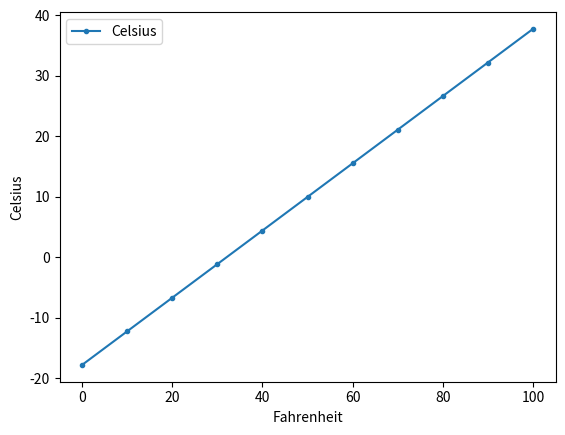

Reproduce this figure in Python.
import matplotlib.pyplot as plt
import numpy as np
import pandas as pd


c = lambda f: 5 / 9 * (f - 32)
temps = [(f, c(f)) for f in range(0, 101, 10)]

temps_df = pd.DataFrame(temps, columns=['Fahrenheit', 'Celsius'])
axes = temps_df.plot(x='Fahrenheit', y='Celsius', style='.-')
y_label = axes.set_ylabel('Celsius')



plt.show()

